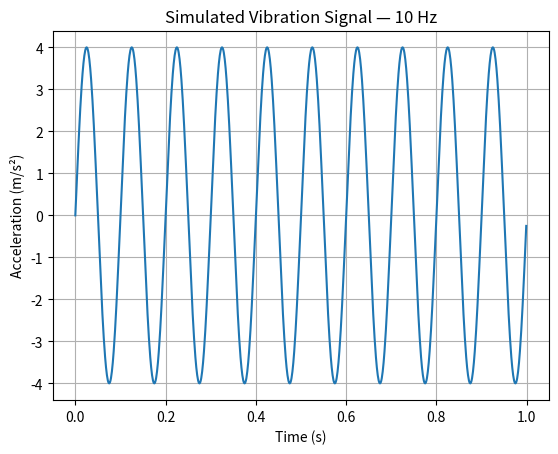

Write the Python code that produced this figure.
# ============================================================
# BearingIQ — Vibration Practice
# Learning exercise (synthetic data, not bearing measurements)
# ============================================================

import numpy as np
import matplotlib.pyplot as plt


sampling_frequency = 1000
duration = 1
frequency = 10
amplitude = 4

time = np.arange(0, duration, 1 / sampling_frequency)

acceleration = amplitude * np.sin(2 * np.pi * frequency * time)

print("Number of samples:", len(time))
print("First 5 time values:", time[:5])
print("First 5 acceleration values:", acceleration[:5])

rms_acceleration = np.sqrt(np.mean(acceleration ** 2))

print("Calculated RMS:", rms_acceleration, "m/s²")

plt.plot(time, acceleration)
plt.xlabel("Time (s)")
plt.ylabel("Acceleration (m/s²)")
plt.title("Simulated Vibration Signal — 10 Hz")
plt.grid(True)
plt.show()
